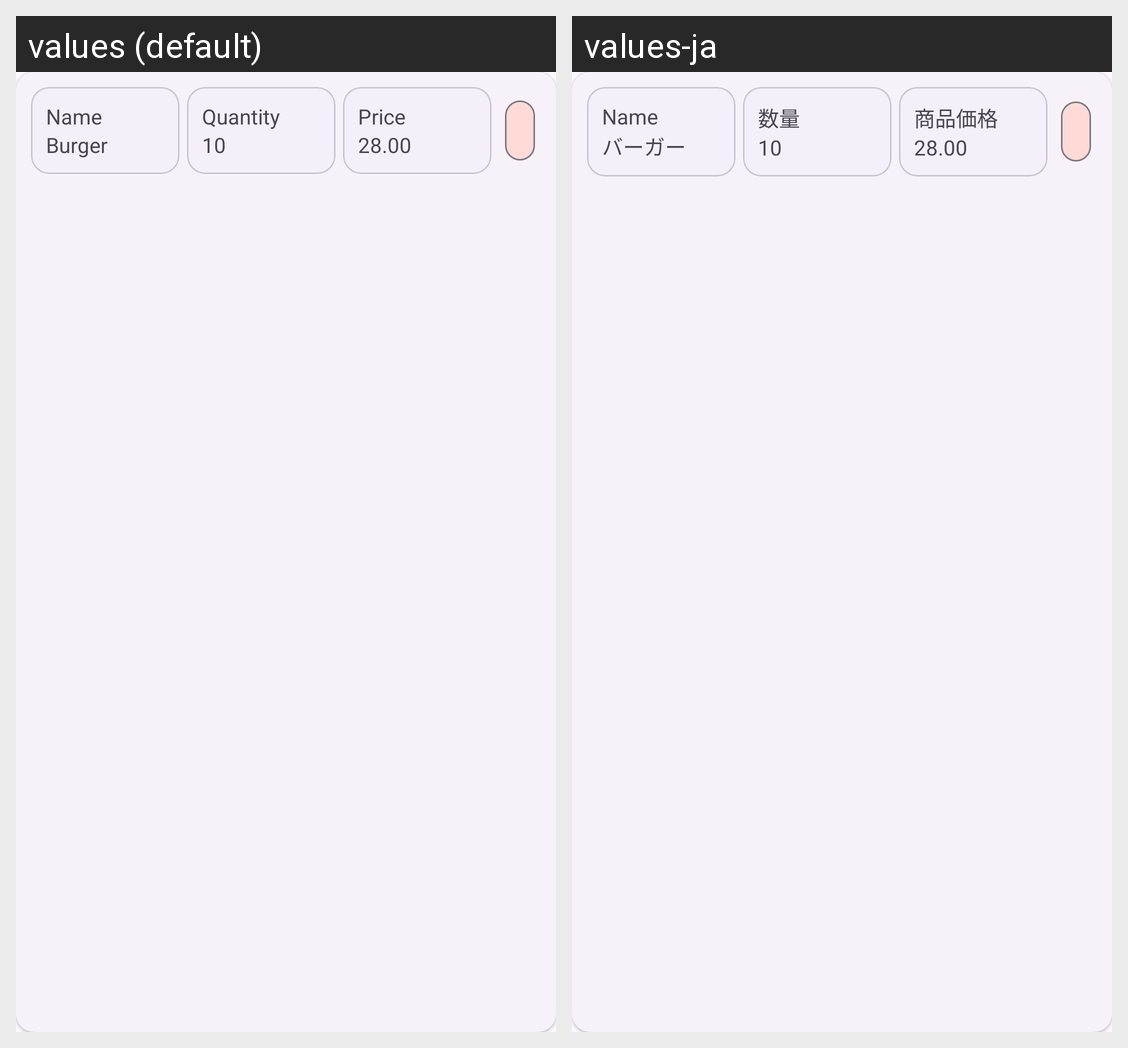

Locale-by-locale string values for the Android screen shown in this grid:
Android screen res/layout/product_item_create_view.xml rendered under 2 locales, left to right: values (default), values-ja. Device: Nexus 5 (rendered at 1080×1920; each locale shown at half size, 540×960, under a caption strip naming it); theme Theme.Assessment2.
Strings drawn on this screen, with the default value and each locale's value (text and hints the layout hard-codes, and strings that could not be matched under every locale, appear in the picture but are not listed):

lbl_name
  values: Name
  values-ja: Name  [not translated; the default value is used]

product_name
  values: Burger
  values-ja: バーガー

lbl_product_quantity
  values: Quantity
  values-ja: 数量

product_quantity
  values: 10
  values-ja: 10

lbl_product_price
  values: Price
  values-ja: 商品価格

product_price
  values: 28.00
  values-ja: 28.00
